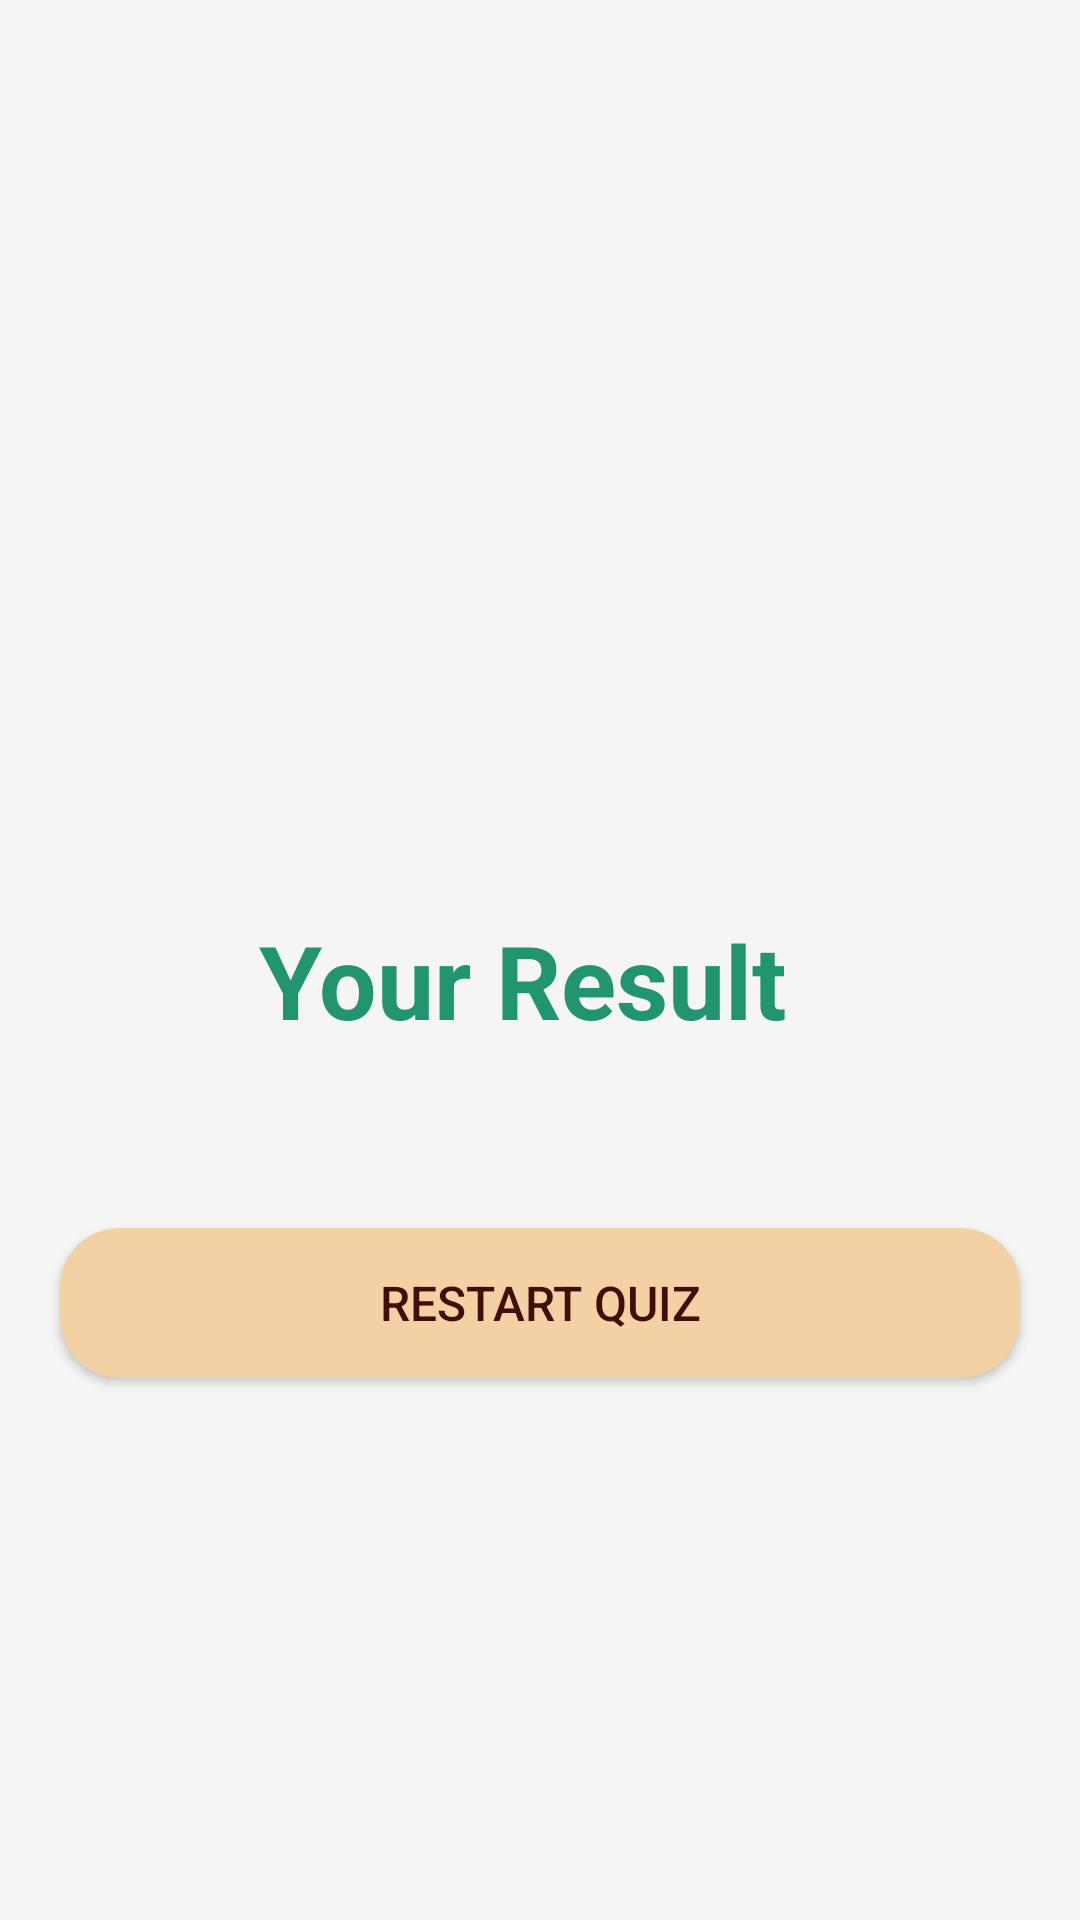

The Android layout XML behind this screen, and the referenced resources:
<!-- AndroidManifest.xml: application theme Base.Theme.Smarthire_quiz -->
<!-- res/layout/activity_result.xml -->
<?xml version="1.0" encoding="utf-8"?>
<androidx.constraintlayout.widget.ConstraintLayout xmlns:android="http://schemas.android.com/apk/res/android"
    xmlns:app="http://schemas.android.com/apk/res-auto"
    xmlns:tools="http://schemas.android.com/tools"
    android:layout_width="match_parent"
    android:layout_height="match_parent"
    android:background="#f5f5f5"
    tools:context=".ResultActivity">

    <TextView
        android:id="@+id/result_text"
        android:layout_width="wrap_content"
        android:layout_height="wrap_content"
        android:layout_marginTop="304dp"
        android:gravity="center"
        android:text="Your Result"
        android:textStyle="bold"
        android:textColor="#229470"
        android:textSize="34sp"
        app:layout_constraintEnd_toEndOf="parent"
        app:layout_constraintHorizontal_bias="0.468"
        app:layout_constraintStart_toStartOf="parent"
        app:layout_constraintTop_toTopOf="parent" />

    <Button
        android:id="@+id/restart_button"
        android:layout_width="match_parent"
        android:layout_height="50dp"
        android:layout_marginStart="20dp"
        android:layout_marginTop="60dp"
        android:layout_marginEnd="20dp"
        android:background="@drawable/btn"
        android:text="Restart Quiz"
        android:textColor="#410e0a"
        android:textSize="16sp"
        app:layout_constraintEnd_toEndOf="parent"
        app:layout_constraintStart_toStartOf="parent"
        app:layout_constraintTop_toBottomOf="@+id/result_text" />

</androidx.constraintlayout.widget.ConstraintLayout>
<!-- resources referenced by this layout -->
<resources>
  <!-- drawable btn (drawable) -->
  <?xml version="1.0" encoding="utf-8"?>
  <shape xmlns:android="http://schemas.android.com/apk/res/android"
  
      android:shape="rectangle">
  
      <solid
          android:color="#f3d1a4"/>
  
      <corners
          android:radius="20dp"/>
  
  
  
  </shape>
  <style name="Base.Theme.Smarthire_quiz" parent="Theme.AppCompat.DayNight.NoActionBar">
          
          
      </style>
</resources>
